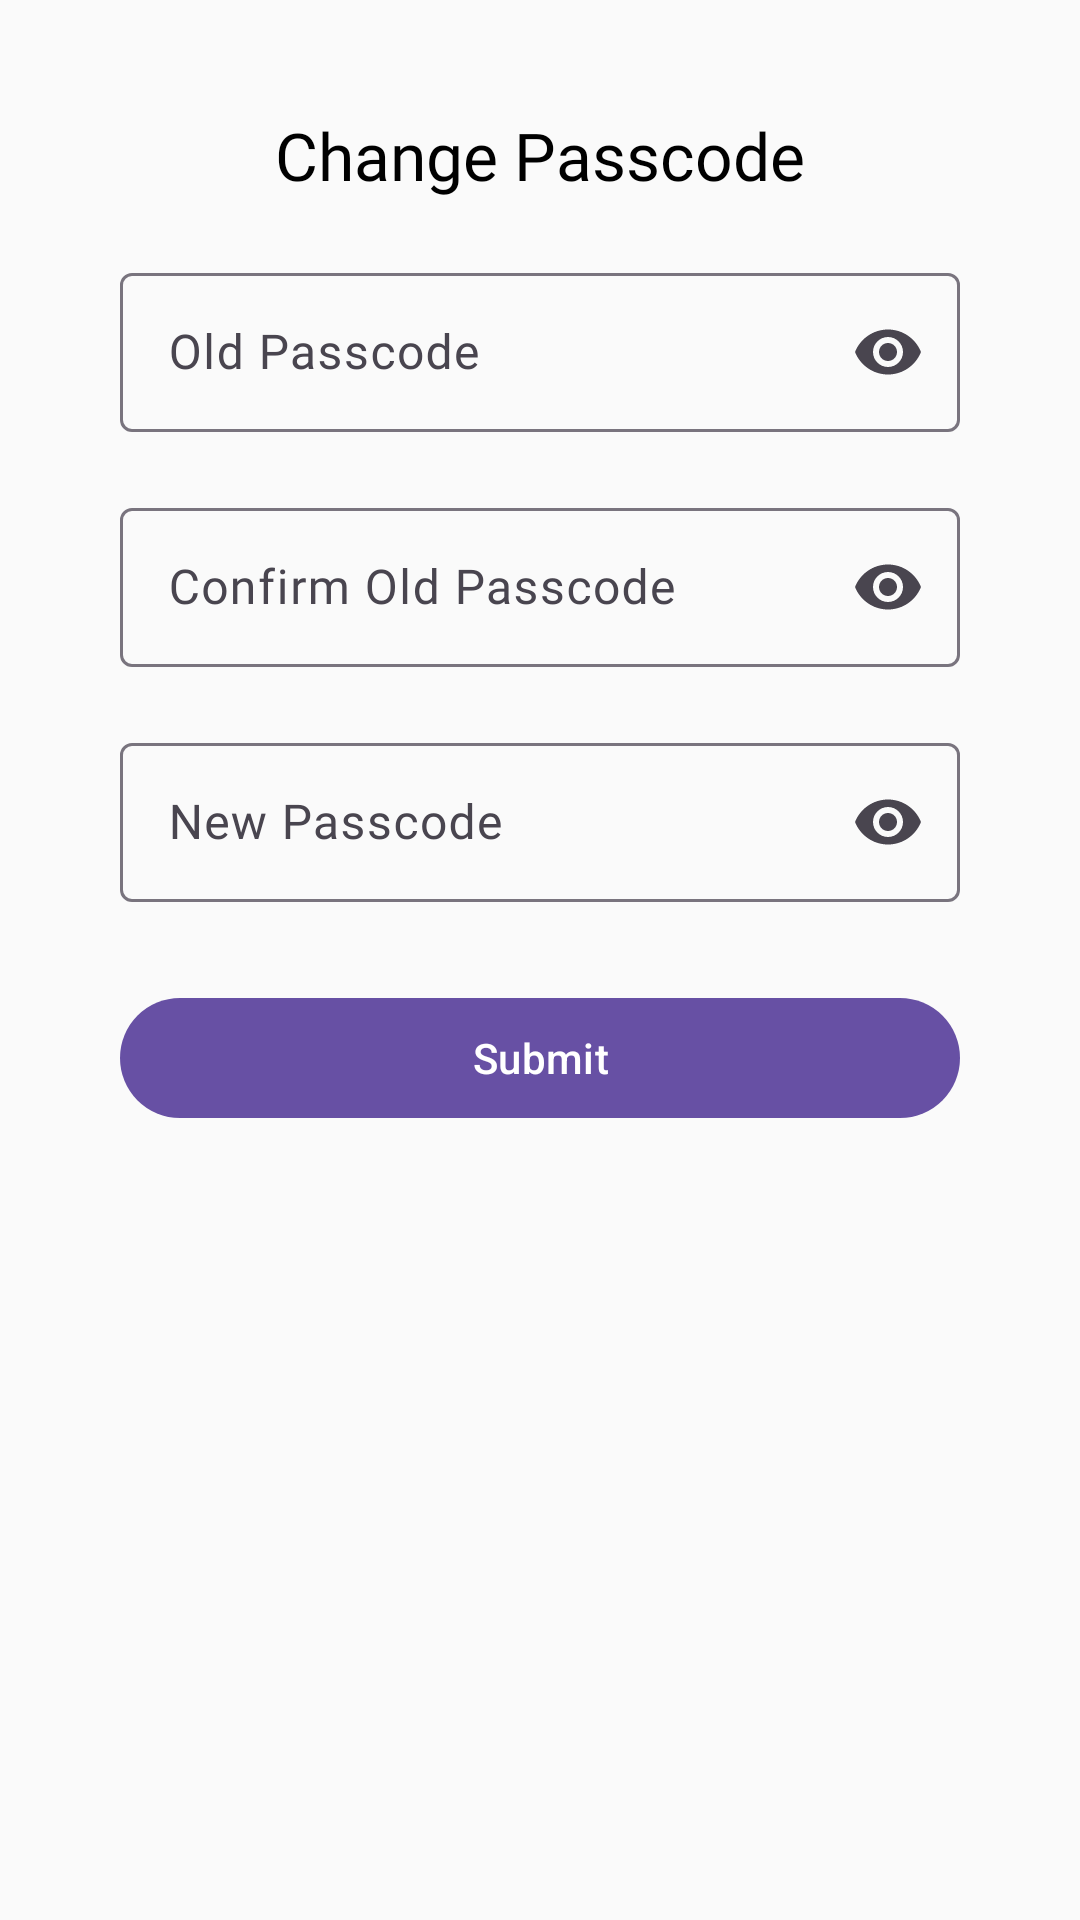

Reconstruct the res/layout file that produces this screen, plus the resources it refers to.
<!-- AndroidManifest.xml: application theme Theme.MoonTvDigital -->
<!-- res/layout/dialog_change_passcode.xml -->
<?xml version="1.0" encoding="utf-8"?>
<FrameLayout xmlns:android="http://schemas.android.com/apk/res/android"
    xmlns:app="http://schemas.android.com/apk/res-auto"
    android:layout_width="match_parent"
    android:background="@color/default_bg"
    android:layout_height="wrap_content">

    <LinearLayout
        android:layout_width="match_parent"
        android:layout_height="wrap_content"
        android:layout_marginTop="40dp"
        android:layout_marginBottom="80dp"
        android:layout_marginHorizontal="40dp"
        android:orientation="vertical">

        <TextView
            android:layout_width="wrap_content"
            android:layout_height="wrap_content"
            android:layout_gravity="center_horizontal"
            android:layout_marginBottom="20dp"
            android:textSize="22sp"
            android:fontFamily="@font/poppins_semi_bold"
            android:includeFontPadding="false"
            android:textColor="@color/black"
            android:text="Change Passcode"/>

        <com.google.android.material.textfield.TextInputLayout
            android:layout_width="match_parent"
            android:layout_height="wrap_content"
            android:hint="Old Passcode"
            app:endIconMode="password_toggle">

            <com.google.android.material.textfield.TextInputEditText
                android:id="@+id/editTextOldPwd"
                android:layout_width="match_parent"
                android:layout_height="wrap_content"
                android:fontFamily="@font/poppins_regular"
                android:includeFontPadding="false"
                android:inputType="numberPassword"
                android:maxLength="4"
                android:maxLines="1"
                android:textColor="@color/black" />
        </com.google.android.material.textfield.TextInputLayout>

        <com.google.android.material.textfield.TextInputLayout
            android:layout_width="match_parent"
            android:layout_height="wrap_content"
            android:layout_marginTop="20dp"
            android:hint="Confirm Old Passcode"
            app:endIconMode="password_toggle">

            <com.google.android.material.textfield.TextInputEditText
                android:id="@+id/editTextCnfOldPwd"
                android:layout_width="match_parent"
                android:layout_height="wrap_content"
                android:fontFamily="@font/poppins_regular"
                android:includeFontPadding="false"
                android:inputType="numberPassword"
                android:maxLength="4"
                android:maxLines="1"
                android:textColor="@color/black" />
        </com.google.android.material.textfield.TextInputLayout>

        <com.google.android.material.textfield.TextInputLayout
            android:layout_width="match_parent"
            android:layout_height="wrap_content"
            android:layout_marginTop="20dp"
            android:hint="New Passcode"
            app:endIconMode="password_toggle">

            <com.google.android.material.textfield.TextInputEditText
                android:id="@+id/editTextNewPwd"
                android:layout_width="match_parent"
                android:layout_height="wrap_content"
                android:fontFamily="@font/poppins_regular"
                android:includeFontPadding="false"
                android:inputType="numberPassword"
                android:maxLength="4"
                android:maxLines="1"
                android:textColor="@color/black" />
        </com.google.android.material.textfield.TextInputLayout>

        <com.google.android.material.button.MaterialButton
            android:layout_width="match_parent"
            android:layout_height="wrap_content"
            android:layout_marginTop="28dp"
            android:layout_gravity="center_horizontal"
            android:text="Submit"/>
    </LinearLayout>

</FrameLayout>
<!-- resources referenced by this layout -->
<resources>
  <color name="black">#FF000000</color>
  <color name="default_bg">#fafafa</color>
  <style name="Theme.MoonTvDigital" parent="Base.Theme.MoonTvDigital" />
  <style name="Base.Theme.MoonTvDigital" parent="Theme.Material3.DayNight.NoActionBar">
          
          
      </style>
</resources>
